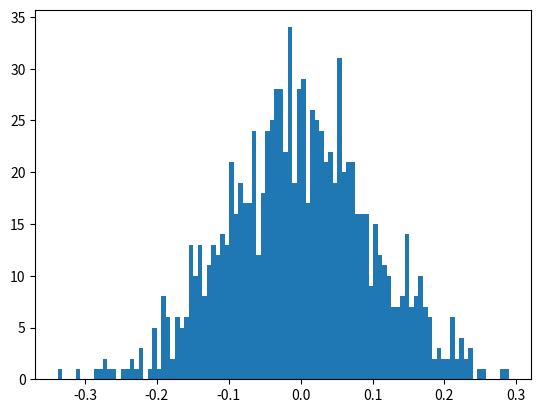

Write the Python code that produced this figure. (Note: this script raises an exception after producing the figure.)
import matplotlib.pyplot as plt 
import numpy as np
mu, sigma= 0, 0.1
s = np.random.normal(mu, sigma, 1000)

count, bins, ignored = plt.hist(s, 100, normed=True)
plt.plot(bins, 1/(sigma * np.sqrt(2 * np.pi)) * np.exp(- (bins - mu)**2 / (2 * sigma**2)), linewidth = 5, color = 'r')
plt.show()

